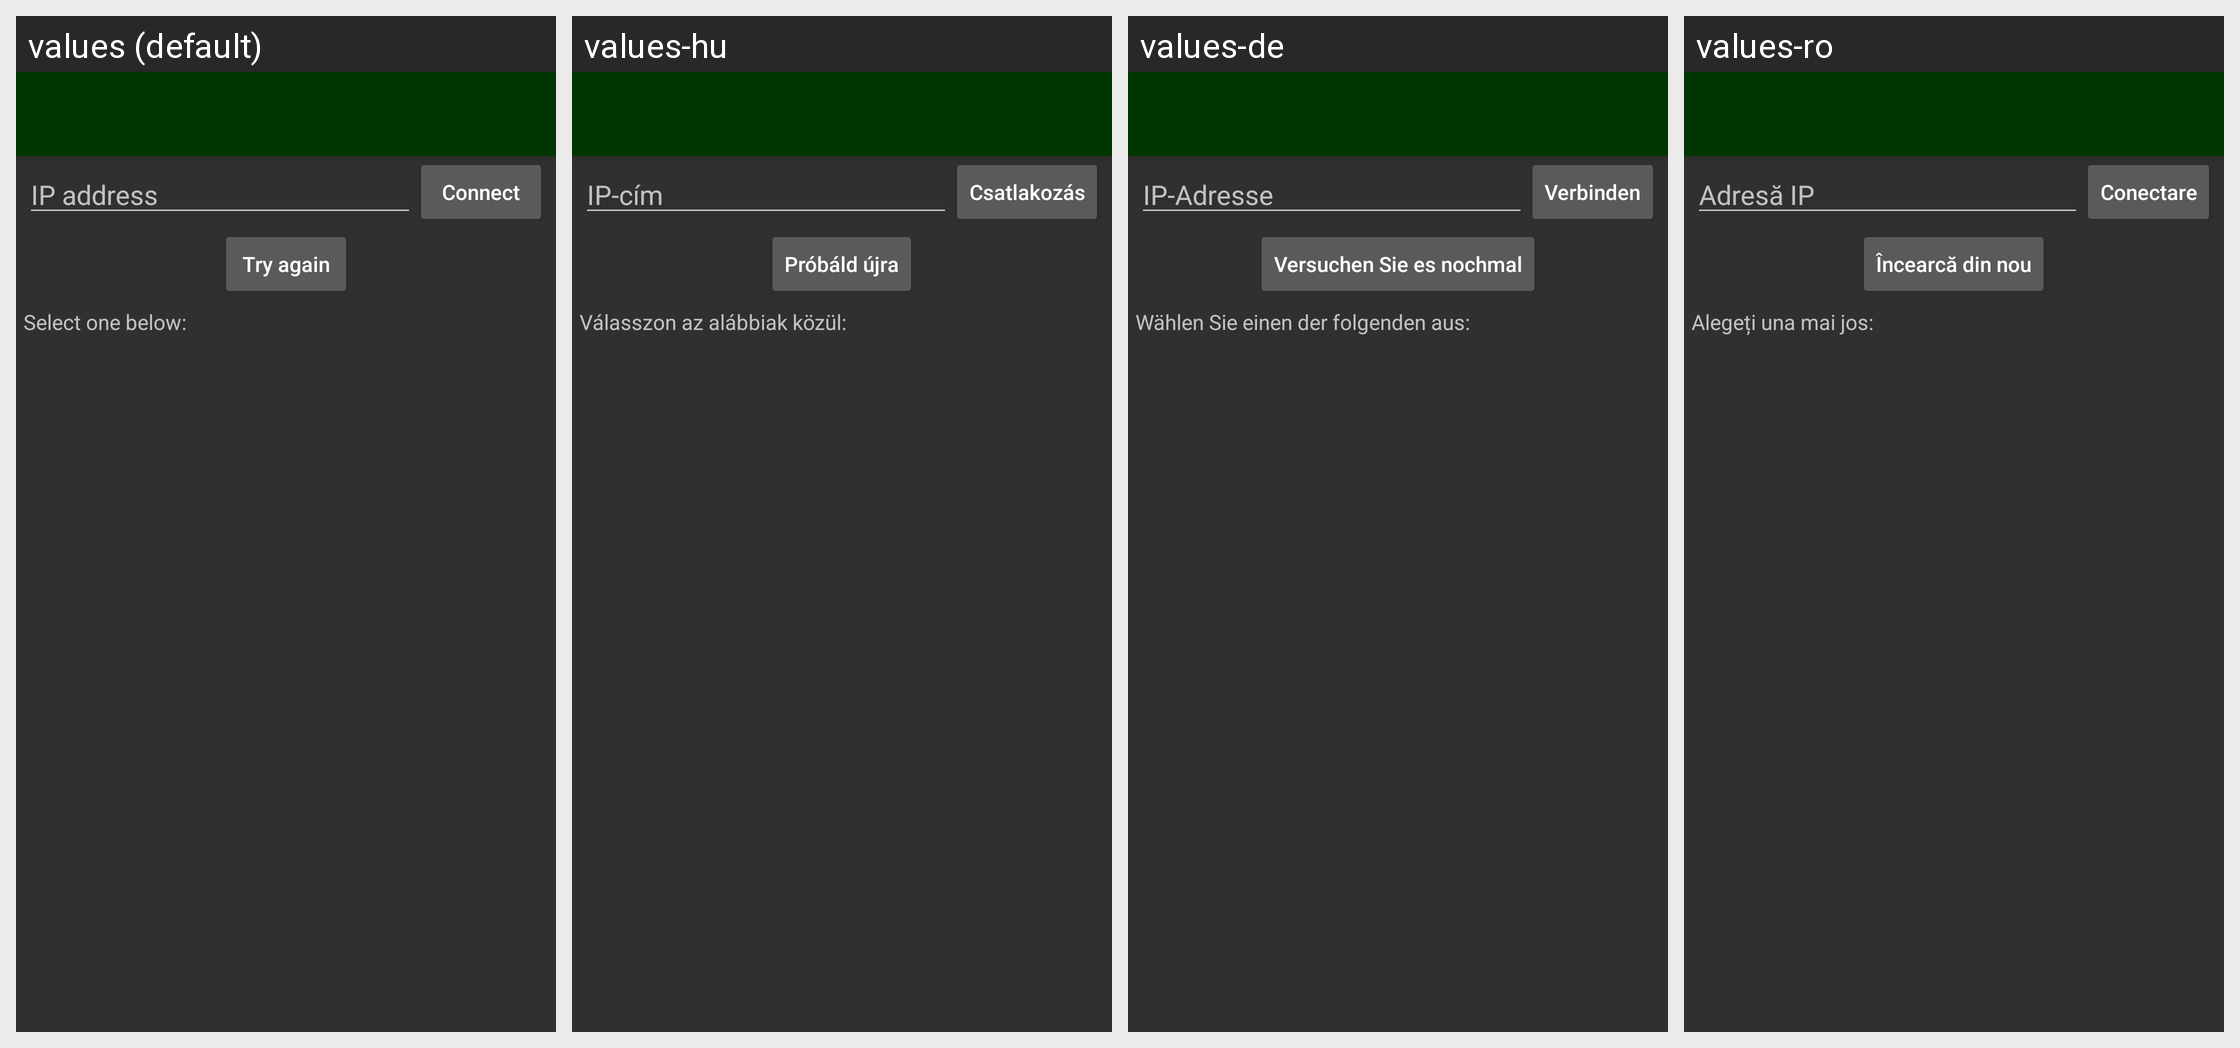

Locale-by-locale string values for the Android screen shown in this grid:
Android screen res/layout/activity_connect_to_shared.xml rendered under 4 locales, left to right: values (default), values-hu, values-de, values-ro. Device: Nexus 5 (rendered at 1080×1920; each locale shown at half size, 540×960, under a caption strip naming it); theme SongBookTheme.
Strings drawn on this screen, with the default value and each locale's value (text and hints the layout hard-codes, and strings that could not be matched under every locale, appear in the picture but are not listed):

enter_ip_address
  values: IP address
  values-hu: IP-cím
  values-de: IP-Adresse
  values-ro: Adresă IP

connect
  values: Connect
  values-hu: Csatlakozás
  values-de: Verbinden
  values-ro: Conectare

try_again
  values: Try again
  values-hu: Próbáld újra
  values-de: Versuchen Sie es nochmal
  values-ro: Încearcă din nou

select_one_below
  values: Select one below:
  values-hu: Válasszon az alábbiak közül:
  values-de: Wählen Sie einen der folgenden aus:
  values-ro: Alegeți una mai jos:
